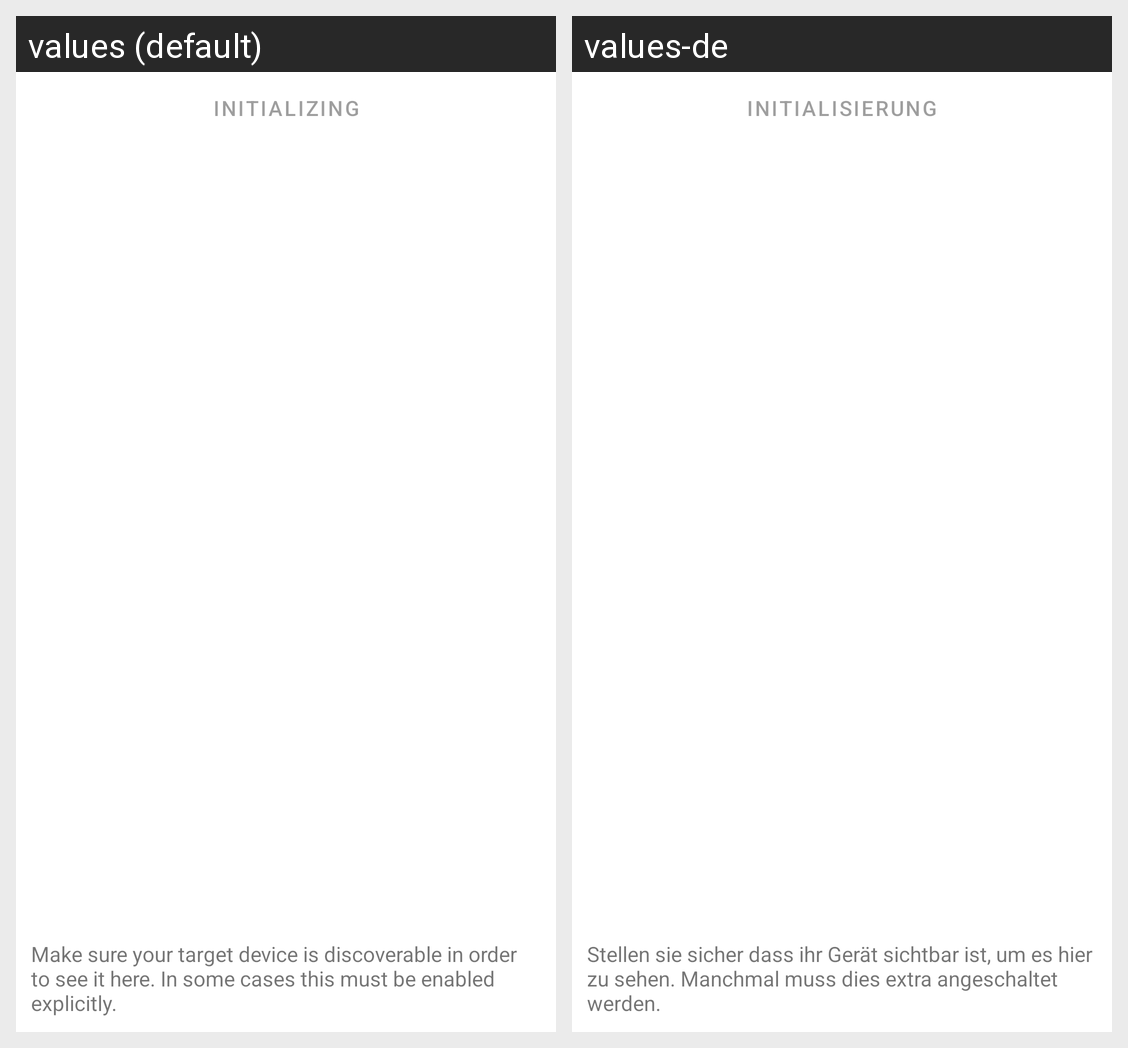

Locale-by-locale string values for the Android screen shown in this grid:
Android screen res/layout/subdialog_add_select.xml rendered under 2 locales, left to right: values (default), values-de. Device: Nexus 5 (rendered at 1080×1920; each locale shown at half size, 540×960, under a caption strip naming it); theme Theme.SmartphoneMouse.
Strings drawn on this screen, with the default value and each locale's value (text and hints the layout hard-codes, and strings that could not be matched under every locale, appear in the picture but are not listed):

dialog_add_select_initializing
  values: Initializing
  values-de: Initialisierung

dialog_add_select_notice
  values: Make sure your target device is discoverable in order to see it here. In some cases this must be enabled explicitly.
  values-de: Stellen sie sicher dass ihr Gerät sichtbar ist, um es hier zu sehen. Manchmal muss dies extra angeschaltet werden.
